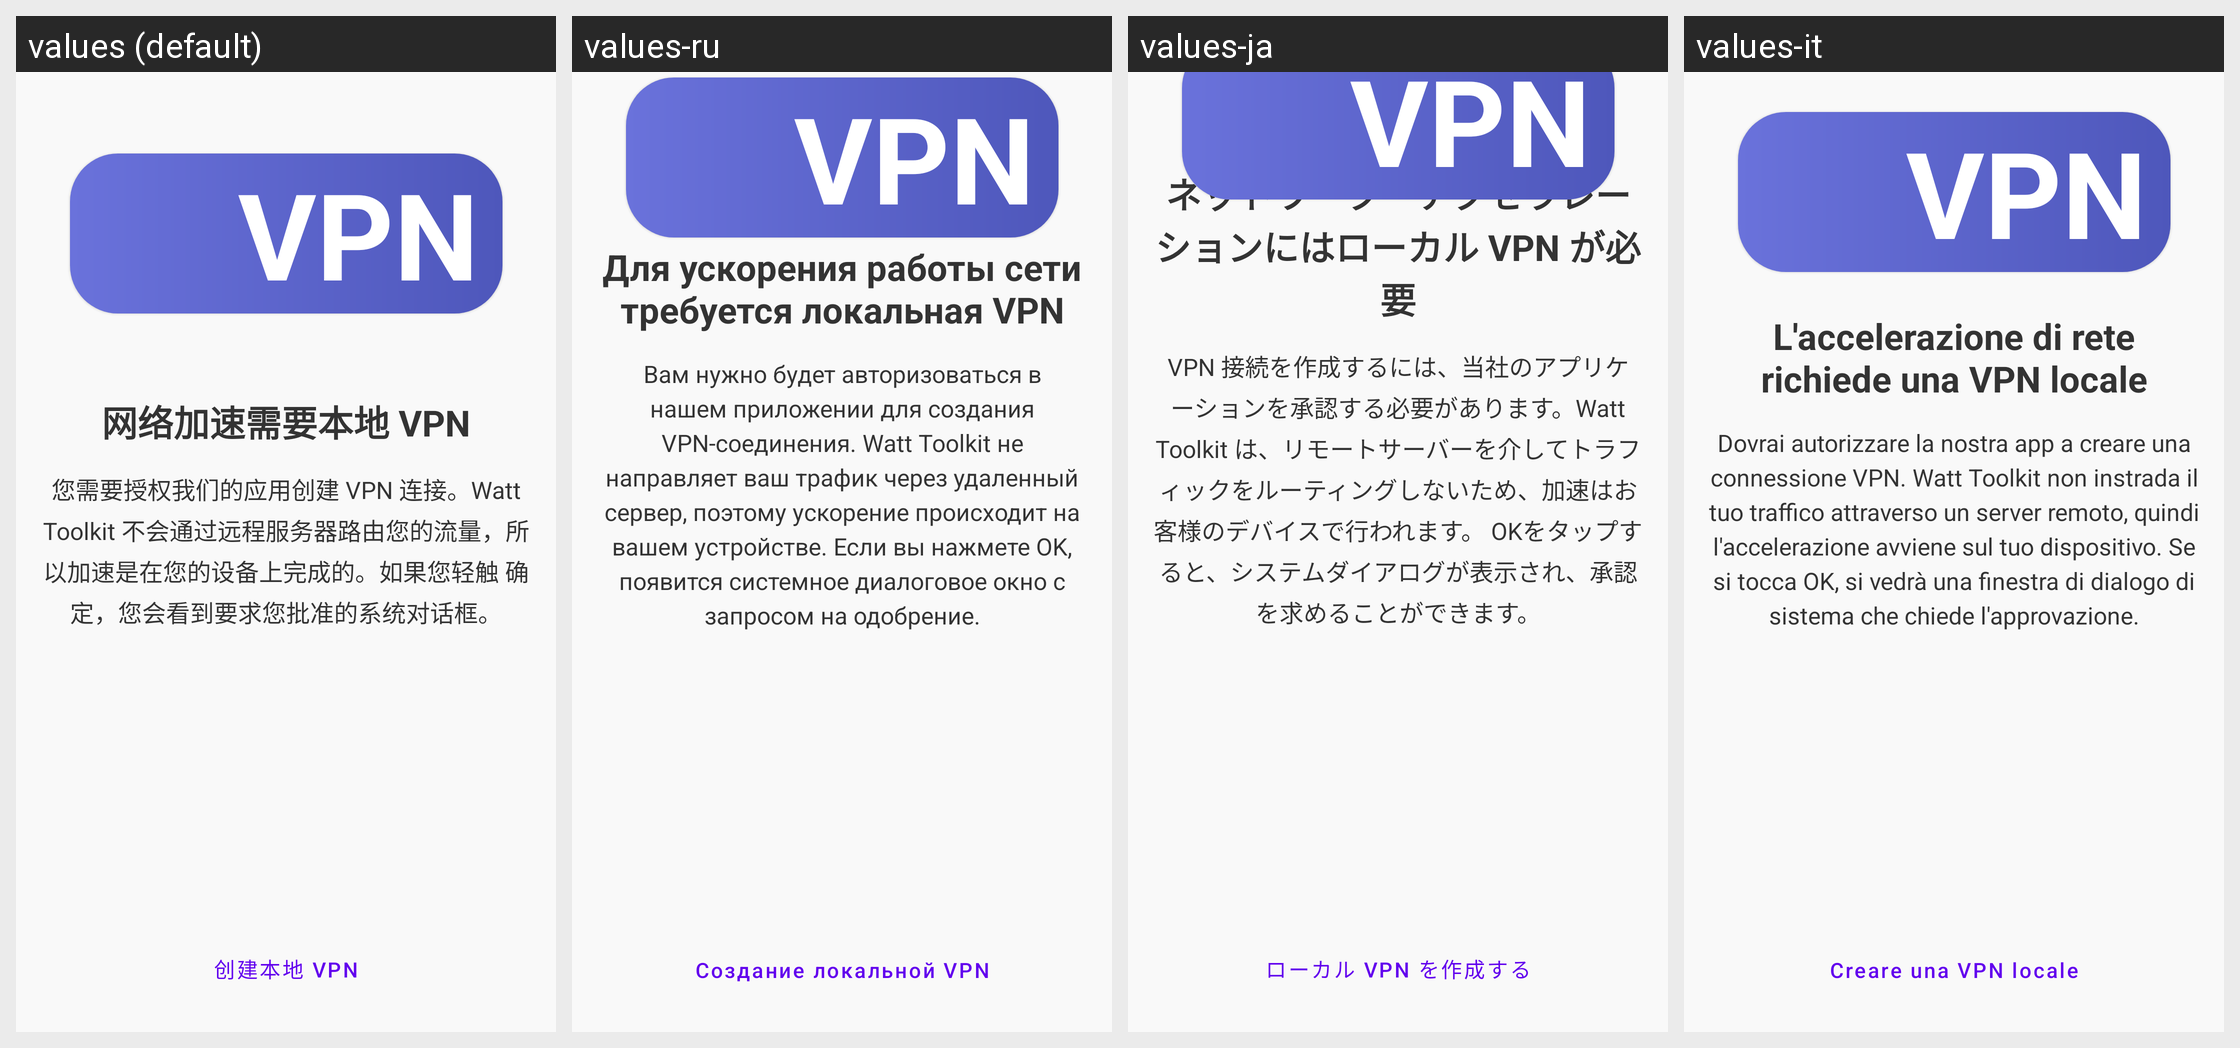

The Android screen above is rendered under several locales of the same app. Produce the string resources it draws, with the default and per-locale values.
Android screen res/layout/activity_guide_vpn_content.xml rendered under 4 locales, left to right: values (default), values-ru, values-ja, values-it. Device: Nexus 5 (rendered at 1080×1920; each locale shown at half size, 540×960, under a caption strip naming it); theme Theme.MaterialComponents.DayNight.NoActionBar.
Other locales in the repository, not shown: values-en, values-es, values-ko, values-zh-rHK.
Strings drawn on this screen, with the default value and each locale's value (text and hints the layout hard-codes, and strings that could not be matched under every locale, appear in the picture but are not listed):

guide_vpn_title
  values: 网络加速需要本地 VPN
  values-ru: Для ускорения работы сети требуется локальная VPN
  values-ja: ネットワーク・アクセラレーションにはローカル VPN が必要
  values-it: L'accelerazione di rete richiede una VPN locale

guide_vpn_desc
  values: 您需要授权我们的应用创建 VPN 连接。Watt Toolkit 不会通过远程服务器路由您的流量，所以加速是在您的设备上完成的。如果您轻触 确定，您会看到要求您批准的系统对话框。
  values-ru: Вам нужно будет авторизоваться в нашем приложении для создания VPN-соединения. Watt Toolkit не направляет ваш трафик через удаленный сервер, поэтому ускорение происходит на вашем устройстве. Если вы нажмете OK, появится системное диалоговое окно с запросом на одобрение.
  values-ja: VPN 接続を作成するには、当社のアプリケーションを承認する必要があります。Watt Toolkit は、リモートサーバーを介してトラフィックをルーティングしないため、加速はお客様のデバイスで行われます。 OKをタップすると、システムダイアログが表示され、承認を求めることができます。
  values-it: Dovrai autorizzare la nostra app a creare una connessione VPN. Watt Toolkit non instrada il tuo traffico attraverso un server remoto, quindi l'accelerazione avviene sul tuo dispositivo. Se si tocca OK, si vedrà una finestra di dialogo di sistema che chiede l'approvazione.

guide_vpn_btn
  values: 创建本地 VPN
  values-ru: Создание локальной VPN
  values-ja: ローカル VPN を作成する
  values-it: Creare una VPN locale
